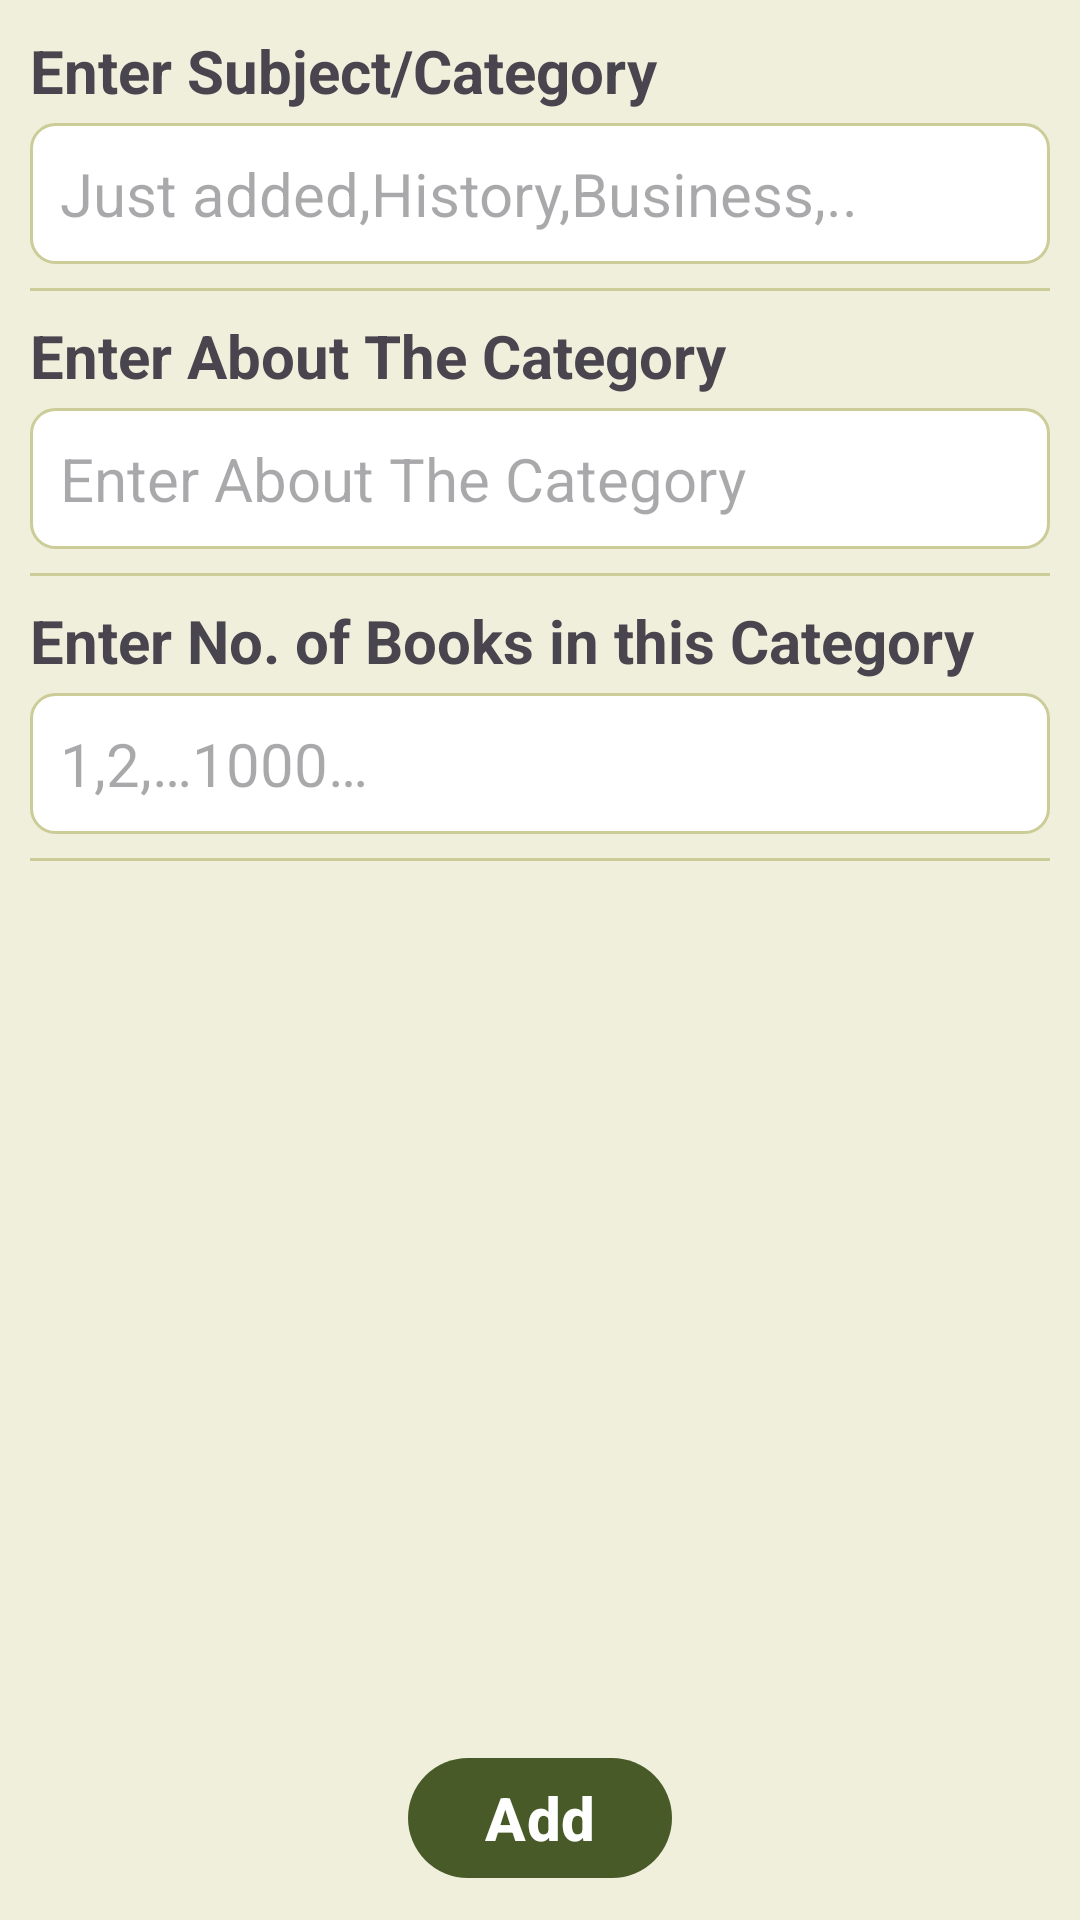

Produce the Android XML layout that renders to this screen, including the resource entries it uses.
<!-- AndroidManifest.xml: application theme Theme.LibraryApp -->
<!-- res/layout/fragment_books_according_to_category.xml -->
<?xml version="1.0" encoding="utf-8"?>
<LinearLayout xmlns:android="http://schemas.android.com/apk/res/android"
    xmlns:app="http://schemas.android.com/apk/res-auto"
    xmlns:tools="http://schemas.android.com/tools"
    android:layout_width="match_parent"
    android:layout_height="match_parent"
    android:background="@color/light_green"
    android:orientation="vertical"
    android:padding="@dimen/dp_10"
    tools:context=".home.BooksAccordingToCategoryFragment">

    <TextView
        android:layout_width="match_parent"
        android:layout_height="wrap_content"
        android:paddingBottom="@dimen/dp_4"
        android:text="@string/enter_subject_category"
        android:textSize="@dimen/sp_20"
        android:textStyle="bold" />

    <EditText
        android:id="@+id/etBooksCategory"
        android:layout_width="match_parent"
        android:layout_height="wrap_content"
        android:background="@drawable/edit_text_outline"
        android:hint="@string/just_added_history_business"
        android:padding="@dimen/dp_10"
        android:textSize="@dimen/sp_20" />

    <View
        android:layout_width="match_parent"
        android:layout_height="1dp"
        android:layout_marginVertical="@dimen/dp_8"
        android:background="@color/green" />

    <TextView
        android:layout_width="match_parent"
        android:layout_height="wrap_content"
        android:paddingBottom="@dimen/dp_4"
        android:text="@string/enter_about_the_category"
        android:textSize="@dimen/sp_20"
        android:textStyle="bold" />

    <EditText
        android:id="@+id/etAboutBooksCategory"
        android:layout_width="match_parent"
        android:layout_height="wrap_content"
        android:background="@drawable/edit_text_outline"
        android:hint="@string/enter_about_the_category"
        android:padding="@dimen/dp_10"
        android:textSize="@dimen/sp_20" />

    <View
        android:layout_width="match_parent"
        android:layout_height="1dp"
        android:layout_marginVertical="@dimen/dp_8"
        android:background="@color/green" />

    <TextView
        android:layout_width="match_parent"
        android:layout_height="wrap_content"
        android:paddingBottom="@dimen/dp_4"
        android:text="@string/enter_no_of_books_in_this_category"
        android:textSize="@dimen/sp_20"
        android:textStyle="bold" />

    <EditText
        android:id="@+id/etNoOfBooks"
        android:layout_width="match_parent"
        android:layout_height="wrap_content"
        android:background="@drawable/edit_text_outline"
        android:hint="@string/one_two"
        android:inputType="number"
        android:padding="@dimen/dp_10"
        android:textSize="@dimen/sp_20" />

    <View
        android:layout_width="match_parent"
        android:layout_height="1dp"
        android:layout_marginVertical="@dimen/dp_8"
        android:background="@color/green" />
    <androidx.constraintlayout.widget.ConstraintLayout
        android:layout_width="match_parent"
        android:layout_height="match_parent">

    <com.google.android.material.button.MaterialButton
        android:id="@+id/btnAddBookAccToCategory"
        android:layout_width="wrap_content"
        android:layout_height="wrap_content"
        android:layout_gravity="center"
        android:text="@string/add"
        android:textColor="@color/white"
        app:layout_constraintEnd_toEndOf="parent"
        app:layout_constraintStart_toStartOf="parent"
        app:layout_constraintBottom_toBottomOf="parent"
        android:textSize="@dimen/sp_20"
        android:textStyle="bold"
        app:backgroundTint="@color/deep_olive" />
    </androidx.constraintlayout.widget.ConstraintLayout>
</LinearLayout>
<!-- resources referenced by this layout -->
<resources>
  <color name="deep_olive">#475a27</color>
  <color name="green">#CCCC99</color>
  <color name="light_green">#EFEFDC</color>
  <color name="white">#FFFFFFFF</color>
  <dimen name="dp_10">10dp</dimen>
  <dimen name="dp_4">4dp</dimen>
  <dimen name="dp_8">8dp</dimen>
  <dimen name="sp_20">20sp</dimen>
  <!-- drawable edit_text_outline (drawable) -->
  <?xml version="1.0" encoding="utf-8"?>
  <shape xmlns:android="http://schemas.android.com/apk/res/android">
      <solid android:color="@android:color/white" />
      <corners android:radius="8dp" />
      <stroke
          android:width="1dp"
          android:color="#CCCC99" />
  </shape>
  <string name="add">Add</string>
  <string name="enter_about_the_category">Enter About The Category</string>
  <string name="enter_no_of_books_in_this_category">Enter No. of Books in this Category</string>
  <string name="enter_subject_category">Enter Subject/Category</string>
  <string name="just_added_history_business">Just added,History,Business,..</string>
  <string name="one_two">1,2,…1000…</string>
  <style name="Theme.LibraryApp" parent="Base.Theme.LibraryApp" />
  <style name="Base.Theme.LibraryApp" parent="Theme.Material3.DayNight.NoActionBar">
          
          
          <item name="colorPrimary">@color/brownish_green</item>
          <item name="colorOnPrimary">@color/black</item>
          <item name="colorPrimaryContainer">@color/brownish_green</item>
          <item name="colorOnPrimaryContainer">@color/black</item>
          <item name="colorSecondaryContainer">@color/brownish_green</item>
      </style>
  <color name="brownish_green">#CCCC99</color>
  <color name="black">#FF000000</color>
</resources>
